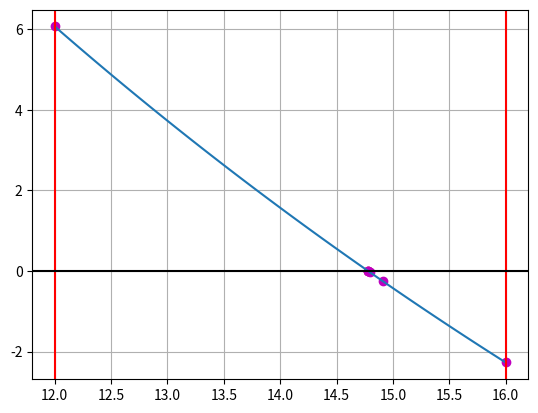

Write the Python code that produced this figure.
# %matplotlib inline

import matplotlib.pyplot as plt
import numpy as np
import math

def equation(x):
    return 667.38/x*(1-math.pow(np.e, -0.146843*x))-40

x_low = 12.0
x_high = 16.0
error_a = 0.01
analytical_result = 14.785

iterations = 0
error_a_iterations = math.nan
x_c_previous = 0

plt.plot(x_high,equation(x_high),'mo')
plt.plot(x_low,equation(x_low),'mo')
print("Iteration \t x_low \t x_high \t true_error \t relative_error")
while((error_a_iterations > error_a) or (math.isnan(error_a_iterations))):
    x_c_current = x_high - ((equation(x_high)*(x_low - x_high))/(equation(x_low) - equation(x_high)))
    f_x_low = equation(x_low)
    f_x_c = equation(x_c_current)
    plt.plot(x_c_current,f_x_c,'mo')
    if (f_x_low*f_x_c < 0):
        x_high = x_c_current
    else:
        x_low = x_c_current
    error_true = np.abs((analytical_result - x_c_current)/analytical_result)*100
    if (iterations > 0):
        error_a_iterations = np.abs((x_c_current - x_c_previous)/x_c_current)*100
    print("\t", iterations, "\t", round(x_low, 5), "\t", round(x_high, 5), \
          "\t", round(error_true, 5), "\t", round(error_a_iterations, 5))
    x_c_previous = x_c_current
    iterations += 1

print("\nx =", x_c_current, "whit relative_error = (+/-)", error_a, "%")

#*************************************************************************
x = np.linspace(12, 16, num = 100)
f_x = []

for i in range(len(x)):
    f_x.append(667.38/x[i]*(1-math.pow(np.e, -0.146843*x[i]))-40)

plt.plot(x, f_x)
plt.scatter(x_c_current, 0, color = 'r')
plt.grid()
plt.axvline(12, color = 'r')
plt.axvline(16, color = 'r')
plt.axhline(color = 'k')
plt.show()